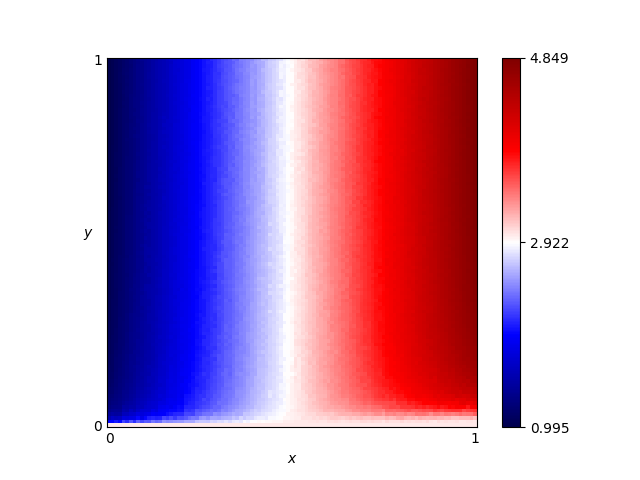

The file beside this chart, header and first rows:
x, y, score
0.46, 0.76, 2.801
0.54, 0.86, 3.102
0.16, 0.19, 1.715
0.61, 0.18, 3.333
0.82, 0.41, 4.129
0.72, 0.66, 3.799
0.63, 0.37, 3.426
0.41, 0.28, 2.635
0.16, 0.44, 1.649
0.8, 0.33, 4.05
0.84, 0.23, 4.163
0.25, 0.48, 2.006
0.62, 0.7, 3.422
0.78, 0.28, 3.987
0.03, 0.68, 1.131
0.57, 0.0, 3.01
0.69, 0.37, 3.668
0.46, 0.05, 2.848
0.65, 0.03, 3.218
0.56, 0.8, 3.194
0.28, 0.44, 2.121
0.65, 0.0, 3.01
0.57, 0.1, 3.196
0.44, 0.29, 2.745
0.63, 0.49, 3.451
0.26, 0.03, 2.389
0.92, 0.27, 4.451
0.69, 0.35, 3.666
0.79, 0.78, 4.052
0.3, 0.26, 2.21
0.98, 0.54, 4.748
0.25, 0.62, 1.979
0.55, 0.43, 3.151
0.19, 0.06, 1.941
0.14, 0.65, 1.575
0.09, 0.65, 1.37
0.92, 1.0, 4.548
0.51, 0.43, 3.006
0.36, 0.66, 2.411
0.33, 0.92, 2.317
0.01, 0.93, 1.038
0.25, 0.81, 1.978
0.9, 0.46, 4.443
0.3, 0.12, 2.267
0.87, 0.59, 4.344
0.8, 0.75, 4.064
0.93, 0.2, 4.436
0.34, 0.41, 2.348
0.05, 0.48, 1.226
0.9, 0.12, 4.237
0.59, 0.65, 3.3
0.72, 0.62, 3.789
0.29, 0.87, 2.145
0.02, 0.72, 1.088
0.8, 0.35, 4.065
0.09, 0.22, 1.418
0.05, 0.61, 1.217
0.49, 0.38, 2.903
0.62, 0.21, 3.385
0.79, 0.55, 4.034
... 10,141 more rows
